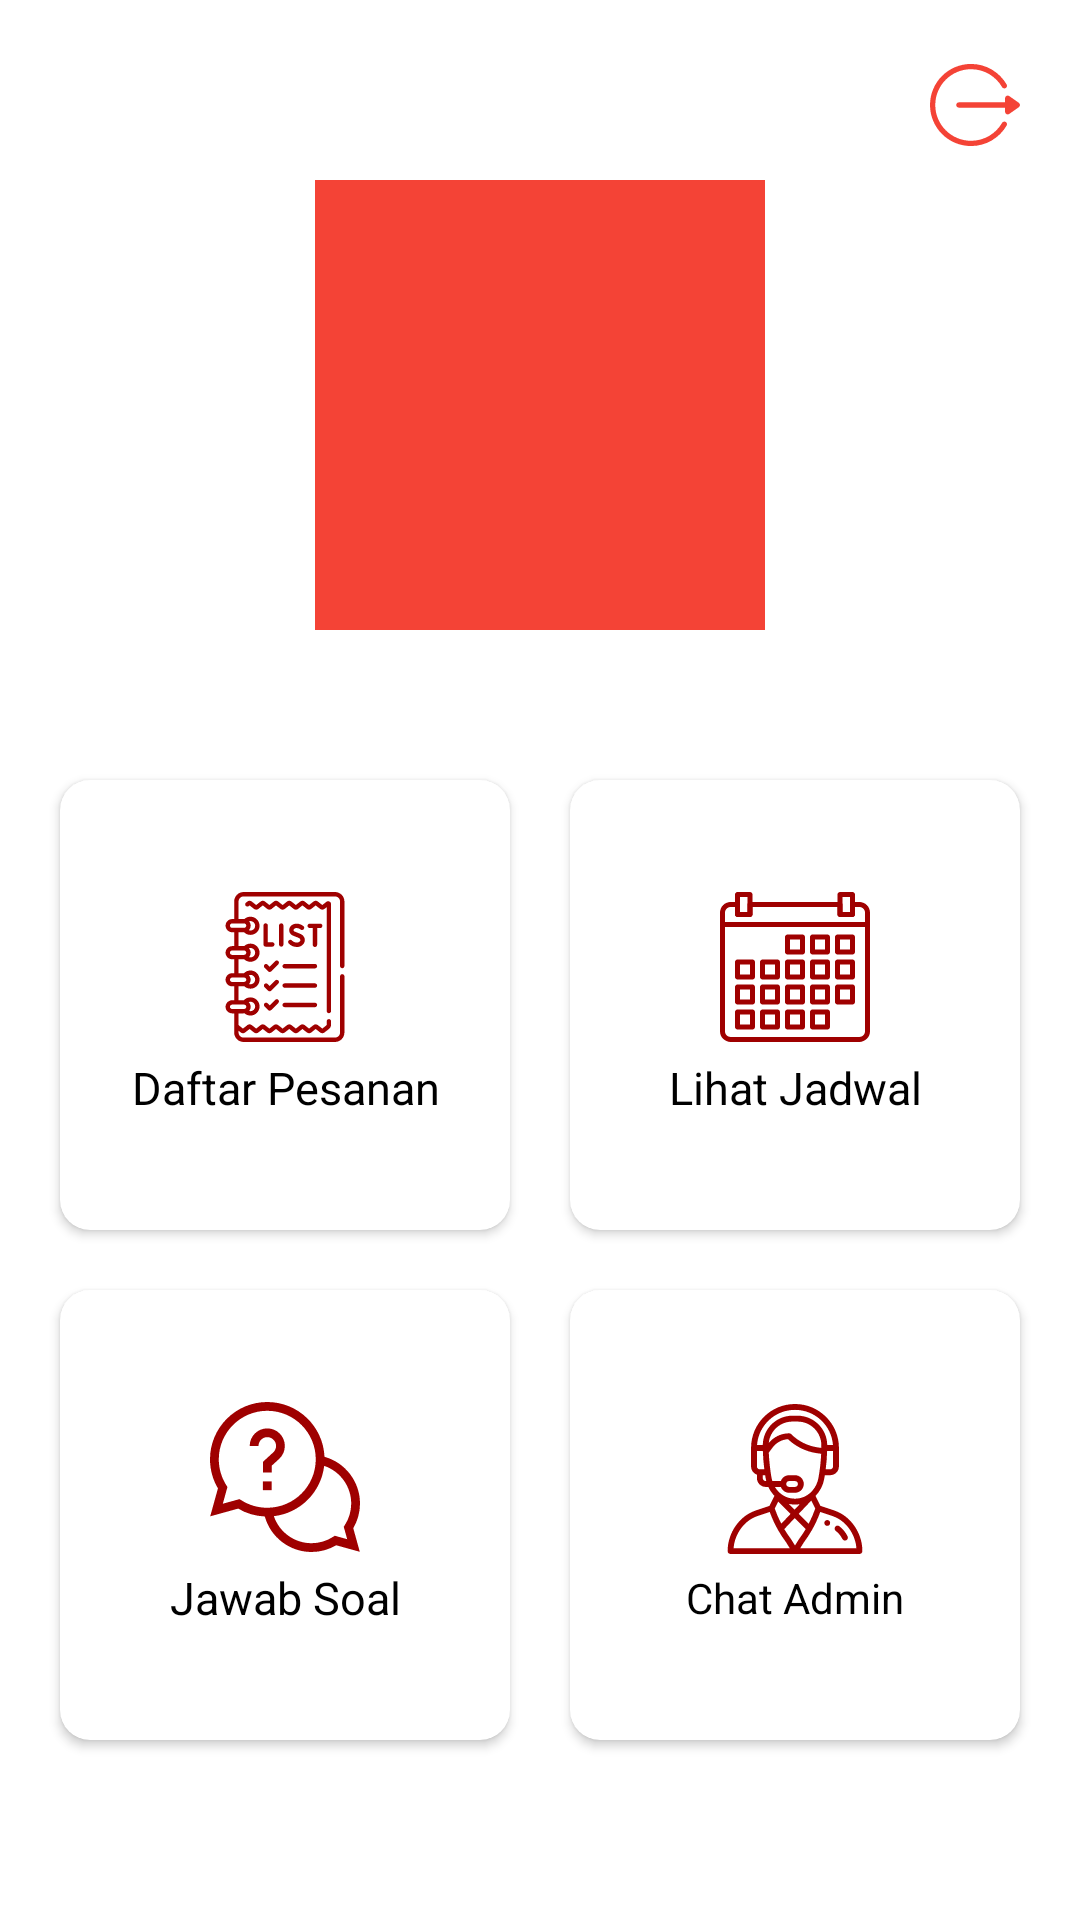

Android layout source for this screen:
<!-- AndroidManifest.xml: application theme NoActionBar -->
<!-- res/layout/activity_main_tentor.xml -->
<?xml version="1.0" encoding="utf-8"?>
<androidx.constraintlayout.widget.ConstraintLayout xmlns:android="http://schemas.android.com/apk/res/android"
    xmlns:app="http://schemas.android.com/apk/res-auto"
    xmlns:tools="http://schemas.android.com/tools"
    android:layout_width="match_parent"
    android:layout_height="match_parent"
    android:background="@color/white"
    tools:context=".ui.tentor.MainTentorActivity">

    <ImageView
        android:id="@+id/login_ivLogo"
        android:layout_width="150dp"
        android:layout_height="150dp"
        android:layout_marginBottom="50dp"
        android:background="@color/red"
        app:layout_constraintBottom_toTopOf="@+id/main_cvOrderList"
        app:layout_constraintEnd_toEndOf="parent"
        app:layout_constraintHorizontal_bias="0.5"
        app:layout_constraintStart_toStartOf="parent"
        app:layout_constraintTop_toTopOf="parent"
        app:layout_constraintVertical_chainStyle="packed" />

    <ImageView
        android:id="@+id/main_ivLogout"
        android:layout_width="30dp"
        android:layout_height="30dp"
        android:layout_marginTop="20dp"
        android:layout_marginEnd="20dp"
        android:src="@drawable/ic_logout"
        android:tint="@color/red"
        app:layout_constraintEnd_toEndOf="parent"
        app:layout_constraintTop_toTopOf="parent" />

    <androidx.cardview.widget.CardView
        android:id="@+id/main_cvOrderList"
        android:layout_width="150dp"
        android:layout_height="150dp"
        app:cardCornerRadius="10dp"
        app:layout_constraintBottom_toTopOf="@+id/main_cvAnswer"
        app:layout_constraintEnd_toStartOf="@+id/main_cvSeeSchedule"
        app:layout_constraintHorizontal_bias="0.5"
        app:layout_constraintStart_toStartOf="parent"
        app:layout_constraintTop_toBottomOf="@+id/login_ivLogo">

        <LinearLayout
            android:layout_width="match_parent"
            android:layout_height="match_parent"
            android:gravity="center"
            android:orientation="vertical">

            <ImageView
                android:layout_width="50dp"
                android:layout_height="50dp"
                android:src="@drawable/ic_order_list"
                android:tint="@color/red_maroon"/>

            <TextView
                android:layout_width="match_parent"
                android:layout_height="wrap_content"
                android:text="Daftar Pesanan"
                android:textAlignment="center"
                android:textSize="15sp"
                android:textColor="@color/black"
                android:layout_marginTop="5dp"/>
        </LinearLayout>
    </androidx.cardview.widget.CardView>

    <androidx.cardview.widget.CardView
        android:id="@+id/main_cvAnswer"
        android:layout_width="150dp"
        android:layout_height="150dp"
        android:layout_marginTop="20dp"
        app:cardCornerRadius="10dp"
        app:layout_constraintBottom_toBottomOf="parent"
        app:layout_constraintEnd_toStartOf="@+id/main_cvChatAdmin"
        app:layout_constraintHorizontal_bias="0.5"
        app:layout_constraintStart_toStartOf="parent"
        app:layout_constraintTop_toBottomOf="@+id/main_cvOrderList">

        <LinearLayout
            android:layout_width="match_parent"
            android:layout_height="match_parent"
            android:gravity="center"
            android:orientation="vertical">

            <ImageView
                android:layout_width="50dp"
                android:layout_height="50dp"
                android:src="@drawable/ic_question"
                android:tint="@color/red_maroon"/>

            <TextView
                android:layout_width="match_parent"
                android:layout_height="wrap_content"
                android:text="Jawab Soal"
                android:textAlignment="center"
                android:textSize="15sp"
                android:layout_marginTop="5dp"
                android:textColor="@color/black"/>
        </LinearLayout>
    </androidx.cardview.widget.CardView>

    <androidx.cardview.widget.CardView
        android:id="@+id/main_cvSeeSchedule"
        android:layout_width="150dp"
        android:layout_height="150dp"
        app:cardCornerRadius="10dp"
        app:layout_constraintEnd_toEndOf="parent"
        app:layout_constraintHorizontal_bias="0.5"
        app:layout_constraintStart_toEndOf="@+id/main_cvOrderList"
        app:layout_constraintTop_toTopOf="@+id/main_cvOrderList">

        <LinearLayout
            android:layout_width="match_parent"
            android:layout_height="match_parent"
            android:gravity="center"
            android:orientation="vertical">

            <ImageView
                android:layout_width="50dp"
                android:layout_height="50dp"
                android:src="@drawable/ic_calendar"
                android:tint="@color/red_maroon"/>

            <TextView
                android:layout_width="match_parent"
                android:layout_height="wrap_content"
                android:text="Lihat Jadwal"
                android:textAlignment="center"
                android:textSize="15sp"
                android:textColor="@color/black"
                android:layout_marginTop="5dp"/>
        </LinearLayout>
    </androidx.cardview.widget.CardView>

    <androidx.cardview.widget.CardView
        android:id="@+id/main_cvChatAdmin"
        android:layout_width="150dp"
        android:layout_height="150dp"
        app:cardCornerRadius="10dp"
        app:layout_constraintEnd_toEndOf="parent"
        app:layout_constraintHorizontal_bias="0.5"
        app:layout_constraintStart_toEndOf="@+id/main_cvAnswer"
        app:layout_constraintTop_toTopOf="@+id/main_cvAnswer">

        <LinearLayout
            android:layout_width="match_parent"
            android:layout_height="match_parent"
            android:gravity="center"
            android:orientation="vertical">

            <ImageView
                android:layout_width="50dp"
                android:layout_height="50dp"
                android:src="@drawable/ic_administrator"
                android:tint="@color/red_maroon"/>

            <TextView
                android:layout_width="match_parent"
                android:layout_height="wrap_content"
                android:text="Chat Admin"
                android:textAlignment="center"
                android:textColor="@color/black"
                android:layout_marginTop="5dp"/>
        </LinearLayout>
    </androidx.cardview.widget.CardView>
</androidx.constraintlayout.widget.ConstraintLayout>
<!-- resources referenced by this layout -->
<resources>
  <color name="black">#000000</color>
  <color name="red">#F44336</color>
  <color name="red_maroon">#9F0000</color>
  <color name="white">#ffffff</color>
  <!-- drawable ic_administrator: vector/xml drawable (drawable, 4680 chars, omitted) -->
  <!-- drawable ic_calendar: vector/xml drawable (drawable, 9654 chars, omitted) -->
  <!-- drawable ic_logout (drawable) -->
  <?xml version="1.0" encoding="utf-8"?>
  <vector xmlns:android="http://schemas.android.com/apk/res/android"
      android:width="24dp"
      android:height="24dp"
      android:viewportWidth="512"
      android:viewportHeight="512">
  
      <path
          android:fillColor="#000000"
          android:pathData="M505.664,243.739 L450.881,205.117 C440.955,198.12,427.236,205.245,427.236,217.377 L427.236,240.999 L164.196,240.999 C155.912,240.999,149.195,247.715,149.195,256 S155.912,271,164.196,271 L427.234,271 L427.234,294.621 C427.234,306.833,441.026,313.825,450.878,306.881 L505.661,268.259 C514.027,262.365,514.196,249.767,505.664,243.739 Z" />
      <path
          android:fillColor="#000000"
          android:pathData="M430.471,352.317 C423.302,348.171,414.124,350.619,409.975,357.791 C374.739,418.707,308.872,459.602,233.603,459.602 C121.337,459.602,30.001,368.266,30.001,256 S121.337,52.398,233.603,52.398 C308.922,52.398,374.759,93.331,409.974,154.207 C414.122,161.379,423.302,163.826,430.47,159.681 C437.641,155.533,440.091,146.356,435.944,139.185 C395.418,69.127,319.729,22.397,233.603,22.397 C104.49,22.397,0,126.876,0,256 C0,385.113,104.479,489.603,233.603,489.603 C319.766,489.603,395.436,442.84,435.945,372.813 C440.092,365.642,437.642,356.466,430.471,352.317 Z" />
  </vector>
  <!-- drawable ic_order_list: vector/xml drawable (drawable, 12101 chars, omitted) -->
  <!-- drawable ic_question (drawable) -->
  <?xml version="1.0" encoding="utf-8"?>
  <vector xmlns:android="http://schemas.android.com/apk/res/android"
      android:width="24dp"
      android:height="24dp"
      android:viewportWidth="512"
      android:viewportHeight="512">
  
      <path
          android:fillColor="#000000"
          android:pathData="M512,346.5 C512,271.871,461.715,206.668,390.805,187.02 C386.348,83.141,300.457,0,195.5,0 C87.699,0,0,87.6992,0,195.5 C0,230.633,9.35156,264.84,27.1094,294.871 L0.7188,390.277 L96.1289,363.89 C123.734,380.214,154.875,389.41,187.016,390.796 C206.661,461.71,271.868,511.999,346.5,511.999 C376.289,511.999,405.258,504.065,430.711,488.991 L511.277,511.276 L488.992,430.71 C504.066,405.257,512,376.288,512,346.499 Z M100.863,331.453 L43.7458,347.254 L59.5466,290.137 L55.945,284.504 C38.9723,257.949,29.9997,227.172,29.9997,195.5 C29.9997,104.242,104.242,30,195.5,30 S361,104.242,361,195.5 S286.758,361,195.5,361 C163.828,361,133.055,352.027,106.496,335.055 Z M468.254,468.254 L425.871,456.527 L420.211,460.211 C398.27,474.465,372.777,482,346.5,482 C287.844,482,236.301,444.074,218.039,389.691 C307.859,379.336,379.336,307.859,389.695,218.035 C444.074,236.301,482,287.844,482,346.5 C482,372.777,474.465,398.27,460.211,420.211 L456.527,425.871 Z M468.254,468.254" />
      <path
          android:fillColor="#000000"
          android:pathData="M180.5,271 L210.5,271 L210.5,301 L180.5,301 Z M180.5,271" />
      <path
          android:fillColor="#000000"
          android:pathData="M225.5,150 C225.5,158.52,222.031,166.383,215.734,172.145 L180.5,204.395 L180.5,241 L210.5,241 L210.5,217.605 L235.988,194.277 C248.386,182.929,255.5,166.793,255.5,150 C255.5,116.914,228.586,90,195.5,90 S135.5,116.914,135.5,150 L165.5,150 C165.5,133.457,178.957,120,195.5,120 S225.5,133.457,225.5,150 Z M225.5,150" />
  </vector>
  <style name="NoActionBar" parent="Theme.AppCompat.DayNight.NoActionBar">
          <item name="colorPrimary">@color/red_maroon</item>
          <item name="colorPrimaryDark">@color/red_maroon_dark</item>
          <item name="colorAccent">@color/red</item>
      </style>
  <color name="red_maroon_dark">#800000</color>
</resources>
